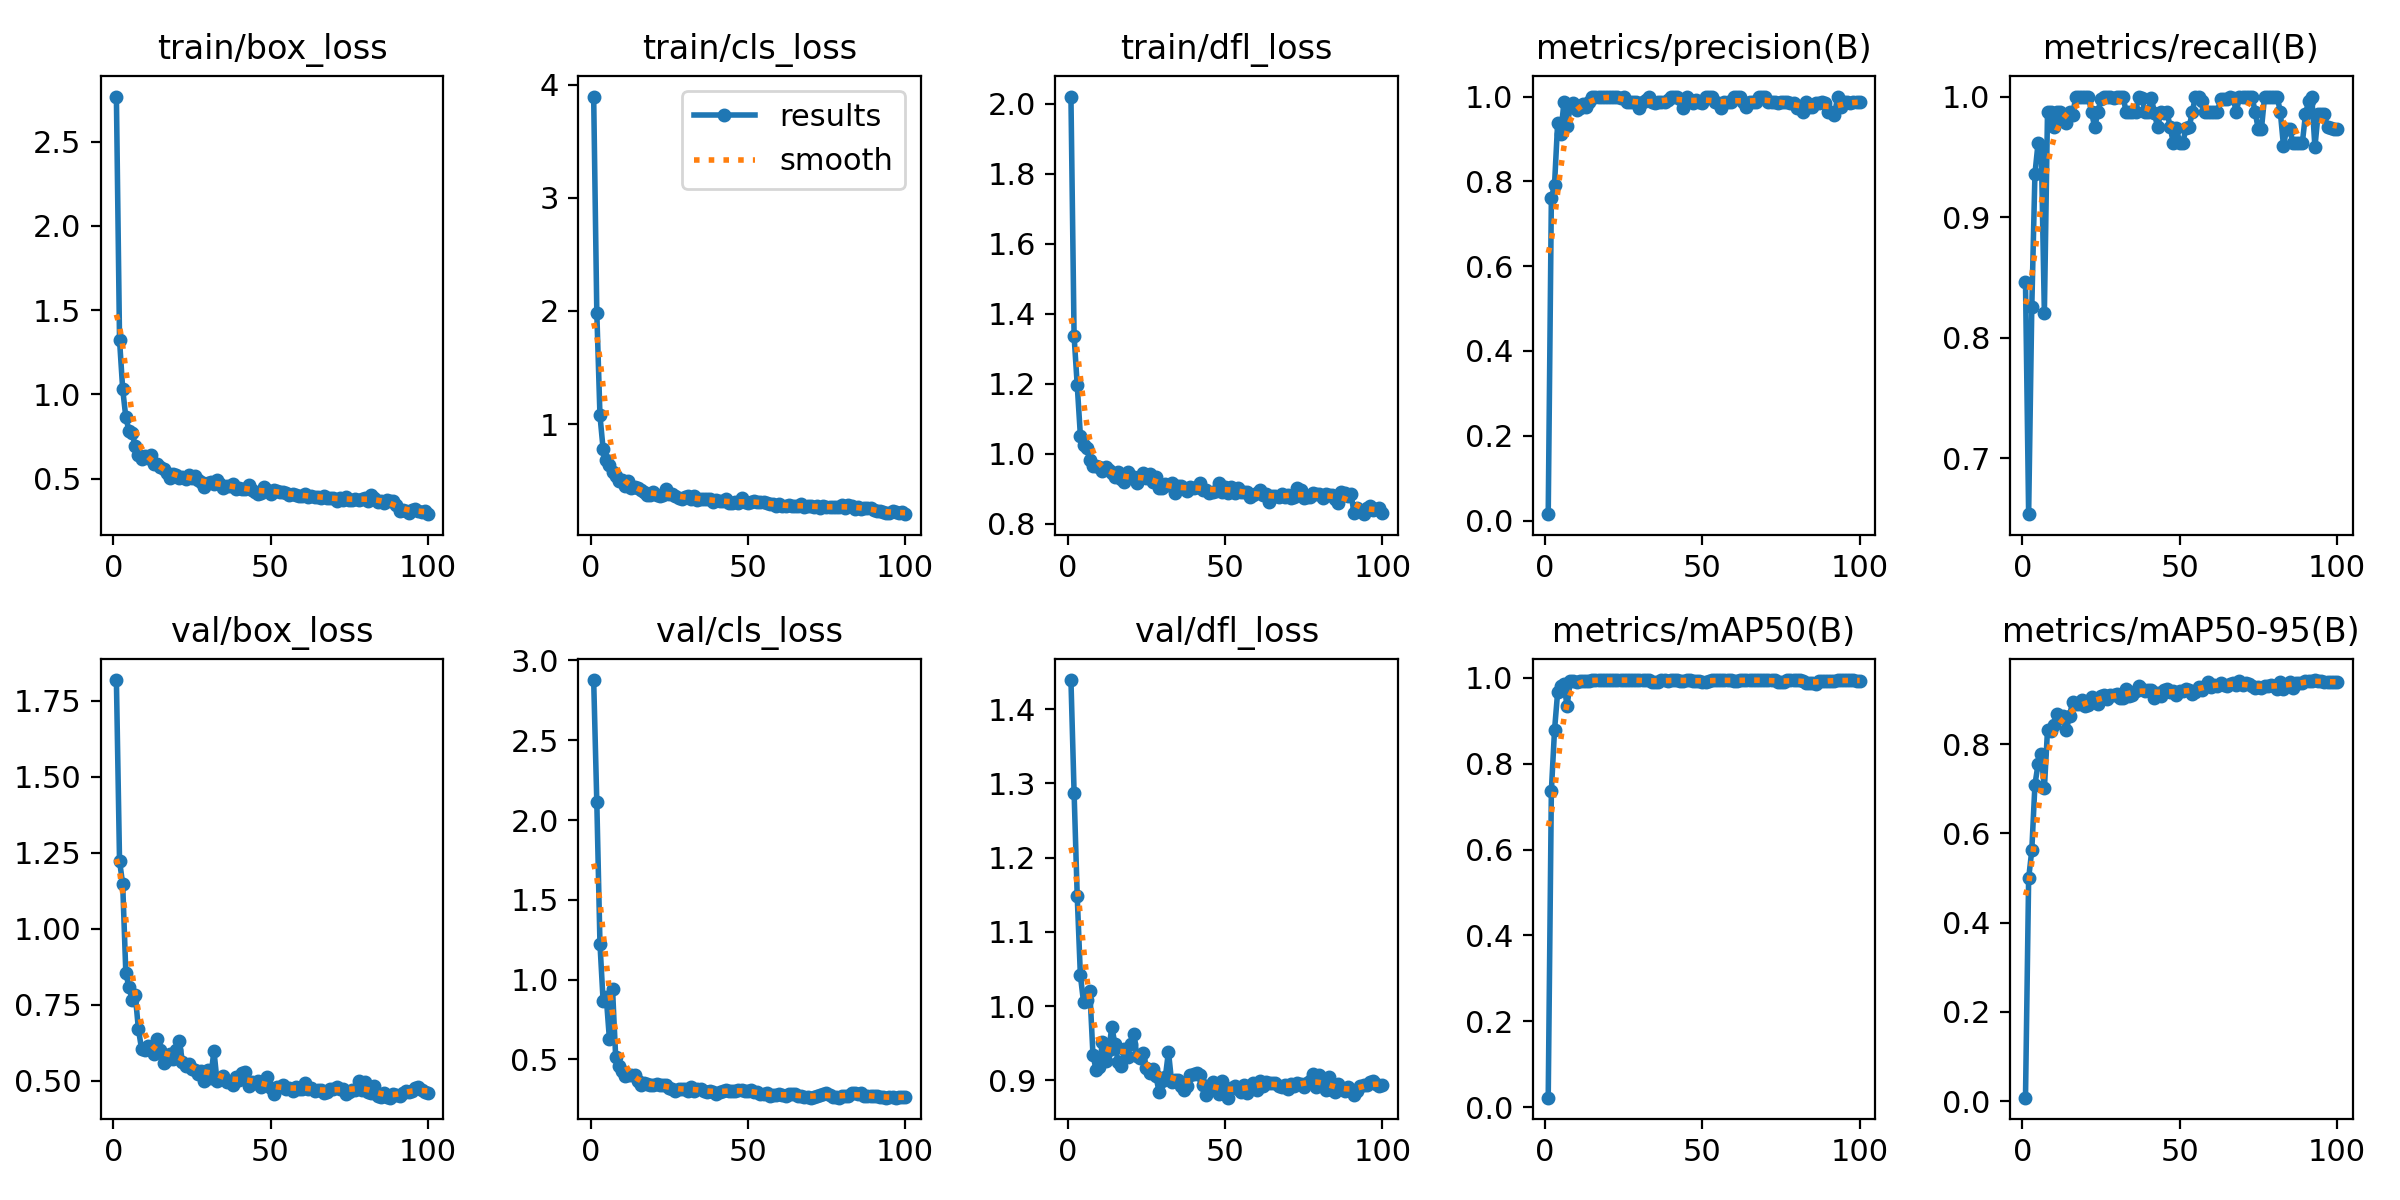

The file beside this chart, header and first rows:
epoch, time, train/box_loss, train/cls_loss, train/dfl_loss, metrics/precision(B), metrics/recall(B), metrics/mAP50(B), metrics/mAP50-95(B), val/box_loss, val/cls_loss, val/dfl_loss, lr/pg0, lr/pg1, lr/pg2
1, 10.13, 2.767, 3.895, 2.021, 0.01508, 0.8461, 0.02209, 0.00813, 1.819, 2.878, 1.439, 0.0002, 0.0002, 0.0002
2, 14.41, 1.322, 1.983, 1.337, 0.7601, 0.6539, 0.737, 0.4992, 1.223, 2.11, 1.288, 0.0004158, 0.0004158, 0.0004158
3, 20.26, 1.031, 1.077, 1.196, 0.7911, 0.8255, 0.8778, 0.5617, 1.148, 1.226, 1.148, 0.0006273, 0.0006273, 0.0006273
4, 25.31, 0.8632, 0.7813, 1.052, 0.938, 0.9359, 0.967, 0.709, 0.8538, 0.8663, 1.041, 0.0008345, 0.0008345, 0.0008345
5, 31.69, 0.7839, 0.6825, 1.026, 0.9114, 0.9615, 0.9808, 0.755, 0.8077, 0.8911, 1.006, 0.001037, 0.001037, 0.001037
6, 37.02, 0.7713, 0.6386, 1.017, 0.9868, 0.9589, 0.9866, 0.7766, 0.7653, 0.6298, 1.008, 0.001236, 0.001236, 0.001236
7, 43.69, 0.6926, 0.5756, 0.9816, 0.9313, 0.8205, 0.9337, 0.7006, 0.7829, 0.9408, 1.021, 0.00143, 0.00143, 0.00143
8, 49.33, 0.6423, 0.5403, 0.9644, 0.9759, 0.9872, 0.9936, 0.8313, 0.6692, 0.5144, 0.9345, 0.001619, 0.001619, 0.001619
9, 55.31, 0.6153, 0.4978, 0.965, 0.9846, 0.9872, 0.9939, 0.8292, 0.6048, 0.4611, 0.9142, 0.001805, 0.001805, 0.001805
10, 61.02, 0.6316, 0.5023, 0.962, 0.9691, 0.9744, 0.9901, 0.8419, 0.6014, 0.4271, 0.9187, 0.001822, 0.001822, 0.001822
11, 66.05, 0.6241, 0.4545, 0.9523, 0.9721, 0.9872, 0.9939, 0.8674, 0.6134, 0.3957, 0.9516, 0.001802, 0.001802, 0.001802
12, 73.1, 0.6406, 0.4991, 0.9621, 0.982, 0.9872, 0.9937, 0.8583, 0.6079, 0.4022, 0.9261, 0.001782, 0.001782, 0.001782
13, 77.9, 0.5836, 0.437, 0.9533, 0.9745, 0.9806, 0.9934, 0.8636, 0.5875, 0.4058, 0.9406, 0.001762, 0.001762, 0.001762
14, 84.34, 0.5847, 0.4441, 0.9455, 0.9871, 0.9782, 0.9937, 0.832, 0.6371, 0.4012, 0.972, 0.001743, 0.001743, 0.001743
15, 89.82, 0.569, 0.4319, 0.9336, 0.9999, 0.9872, 0.9946, 0.8633, 0.6016, 0.3635, 0.9486, 0.001723, 0.001723, 0.001723
16, 95.93, 0.5566, 0.4188, 0.9489, 1, 0.985, 0.9949, 0.8949, 0.5588, 0.3422, 0.9247, 0.001703, 0.001703, 0.001703
17, 101.7, 0.532, 0.4014, 0.927, 0.9979, 1, 0.995, 0.8888, 0.5687, 0.3522, 0.9189, 0.001683, 0.001683, 0.001683
18, 106.9, 0.5054, 0.3728, 0.9203, 0.9981, 1, 0.995, 0.8898, 0.587, 0.3442, 0.9418, 0.001663, 0.001663, 0.001663
19, 113.6, 0.5281, 0.3718, 0.9481, 0.9993, 1, 0.995, 0.8978, 0.571, 0.3373, 0.9321, 0.001644, 0.001644, 0.001644
20, 119, 0.5218, 0.4037, 0.9334, 0.9989, 1, 0.995, 0.8842, 0.6016, 0.3374, 0.9493, 0.001624, 0.001624, 0.001624
21, 125.2, 0.5059, 0.371, 0.9337, 0.9984, 1, 0.995, 0.8875, 0.6315, 0.347, 0.962, 0.001604, 0.001604, 0.001604
22, 131.1, 0.5093, 0.3693, 0.9161, 0.9996, 0.9872, 0.9949, 0.905, 0.561, 0.3398, 0.9326, 0.001584, 0.001584, 0.001584
23, 137.2, 0.4995, 0.3746, 0.9325, 0.9986, 0.9744, 0.9943, 0.8988, 0.5489, 0.3412, 0.9297, 0.001564, 0.001564, 0.001564
24, 143.5, 0.5214, 0.4244, 0.9463, 0.9977, 0.9872, 0.9946, 0.8894, 0.5562, 0.3425, 0.9373, 0.001545, 0.001545, 0.001545
25, 149.7, 0.5044, 0.3788, 0.9306, 1, 0.9978, 0.995, 0.907, 0.5379, 0.3217, 0.9173, 0.001525, 0.001525, 0.001525
26, 154.7, 0.5157, 0.3792, 0.9427, 0.9863, 1, 0.9949, 0.9091, 0.5345, 0.3156, 0.9103, 0.001505, 0.001505, 0.001505
27, 160.8, 0.4906, 0.3624, 0.9206, 0.9871, 1, 0.9949, 0.9014, 0.5221, 0.302, 0.9151, 0.001485, 0.001485, 0.001485
28, 166.6, 0.4797, 0.3512, 0.9342, 0.9864, 1, 0.9948, 0.9106, 0.5314, 0.3165, 0.906, 0.001465, 0.001465, 0.001465
29, 171.4, 0.4528, 0.3396, 0.9017, 0.9873, 0.9984, 0.9948, 0.9096, 0.5003, 0.3143, 0.8851, 0.001446, 0.001446, 0.001446
30, 178.2, 0.4746, 0.3598, 0.9026, 0.973, 1, 0.9945, 0.9125, 0.5354, 0.3175, 0.8989, 0.001426, 0.001426, 0.001426
31, 183.6, 0.4809, 0.3637, 0.9149, 0.9863, 1, 0.9944, 0.9032, 0.5096, 0.3017, 0.9043, 0.001406, 0.001406, 0.001406
32, 190.7, 0.4685, 0.3371, 0.9097, 0.9923, 1, 0.995, 0.9021, 0.5987, 0.3273, 0.9388, 0.001386, 0.001386, 0.001386
33, 195.5, 0.494, 0.3662, 0.9175, 0.9981, 0.9872, 0.9948, 0.9221, 0.4982, 0.3052, 0.8981, 0.001366, 0.001366, 0.001366
34, 202.9, 0.4708, 0.331, 0.8867, 0.9862, 0.9872, 0.9894, 0.9065, 0.5057, 0.3152, 0.9003, 0.001347, 0.001347, 0.001347
35, 207.8, 0.4454, 0.3372, 0.9068, 0.9859, 0.9872, 0.9906, 0.9107, 0.5152, 0.3172, 0.9006, 0.001327, 0.001327, 0.001327
36, 213.6, 0.4547, 0.3356, 0.9088, 0.9865, 0.9872, 0.9913, 0.9193, 0.4956, 0.3044, 0.8924, 0.001307, 0.001307, 0.001307
37, 219.7, 0.4572, 0.3345, 0.9003, 0.9869, 1, 0.9946, 0.9295, 0.4946, 0.2932, 0.887, 0.001287, 0.001287, 0.001287
38, 225.4, 0.4682, 0.3417, 0.8943, 0.9873, 0.9991, 0.9949, 0.9242, 0.4853, 0.3022, 0.8921, 0.001267, 0.001267, 0.001267
39, 232, 0.4401, 0.3114, 0.9062, 0.9928, 0.9872, 0.9936, 0.9182, 0.511, 0.2972, 0.9067, 0.001248, 0.001248, 0.001248
40, 238.1, 0.4435, 0.326, 0.9035, 0.9983, 0.9872, 0.9948, 0.9211, 0.5007, 0.2864, 0.9084, 0.001228, 0.001228, 0.001228
41, 244.2, 0.4401, 0.3171, 0.906, 1, 0.999, 0.995, 0.9205, 0.5252, 0.2935, 0.9103, 0.001208, 0.001208, 0.001208
42, 249.7, 0.4373, 0.3192, 0.9176, 1, 0.9863, 0.9945, 0.9036, 0.5269, 0.3041, 0.9076, 0.001188, 0.001188, 0.001188
43, 256.3, 0.4622, 0.3364, 0.896, 0.9941, 0.9744, 0.9939, 0.9149, 0.4831, 0.3087, 0.8933, 0.001168, 0.001168, 0.001168
44, 261.9, 0.4326, 0.3036, 0.8974, 0.9738, 0.9872, 0.9937, 0.9084, 0.4964, 0.3039, 0.8811, 0.001149, 0.001149, 0.001149
45, 268.3, 0.4218, 0.2994, 0.8867, 1, 0.9868, 0.9944, 0.9201, 0.4938, 0.3017, 0.8886, 0.001129, 0.001129, 0.001129
46, 274.3, 0.4114, 0.312, 0.8897, 0.9924, 0.9872, 0.9944, 0.9242, 0.5004, 0.3005, 0.8983, 0.001109, 0.001109, 0.001109
47, 279.6, 0.4172, 0.3026, 0.8946, 0.9851, 0.9744, 0.9938, 0.9161, 0.4803, 0.3082, 0.8921, 0.001089, 0.001089, 0.001089
48, 285.9, 0.4504, 0.3463, 0.9165, 0.9924, 0.9615, 0.9937, 0.9192, 0.491, 0.3057, 0.8823, 0.001069, 0.001069, 0.001069
49, 291, 0.4315, 0.3098, 0.8923, 0.987, 0.9736, 0.9932, 0.9094, 0.5113, 0.3038, 0.8988, 0.00105, 0.00105, 0.00105
50, 298.3, 0.4103, 0.3008, 0.9054, 0.9858, 0.9615, 0.9909, 0.9184, 0.4763, 0.3012, 0.8857, 0.00103, 0.00103, 0.00103
51, 303.2, 0.4311, 0.3076, 0.8888, 0.9995, 0.9615, 0.9913, 0.9182, 0.4567, 0.3104, 0.8769, 0.00101, 0.00101, 0.00101
52, 309.9, 0.427, 0.3189, 0.9053, 1, 0.9736, 0.9938, 0.9238, 0.4808, 0.2954, 0.8901, 0.0009902, 0.0009902, 0.0009902
53, 315.2, 0.4176, 0.3099, 0.8869, 0.9982, 0.9744, 0.9943, 0.921, 0.4788, 0.2943, 0.8927, 0.0009704, 0.0009704, 0.0009704
54, 321.5, 0.4209, 0.3129, 0.9025, 0.9872, 0.9869, 0.9946, 0.912, 0.4872, 0.2856, 0.889, 0.0009506, 0.0009506, 0.0009506
55, 326.3, 0.4151, 0.3139, 0.8918, 0.9859, 1, 0.9948, 0.9169, 0.4723, 0.2848, 0.884, 0.0009308, 0.0009308, 0.0009308
56, 332.6, 0.3998, 0.2996, 0.8922, 0.972, 1, 0.9946, 0.9268, 0.4756, 0.2877, 0.8933, 0.000911, 0.000911, 0.000911
57, 338.2, 0.4056, 0.2975, 0.8916, 0.9873, 0.9966, 0.9946, 0.9201, 0.4662, 0.2688, 0.8834, 0.0008912, 0.0008912, 0.0008912
58, 343.3, 0.4047, 0.2956, 0.8764, 0.9862, 0.9872, 0.9942, 0.9303, 0.4795, 0.28, 0.8922, 0.0008714, 0.0008714, 0.0008714
59, 349.8, 0.3951, 0.28, 0.8811, 0.9868, 0.9872, 0.994, 0.9397, 0.4726, 0.2755, 0.8966, 0.0008516, 0.0008516, 0.0008516
60, 355, 0.3987, 0.2945, 0.8867, 0.9984, 0.9872, 0.9938, 0.9279, 0.4729, 0.2806, 0.8871, 0.0008318, 0.0008318, 0.0008318
... 40 more rows
